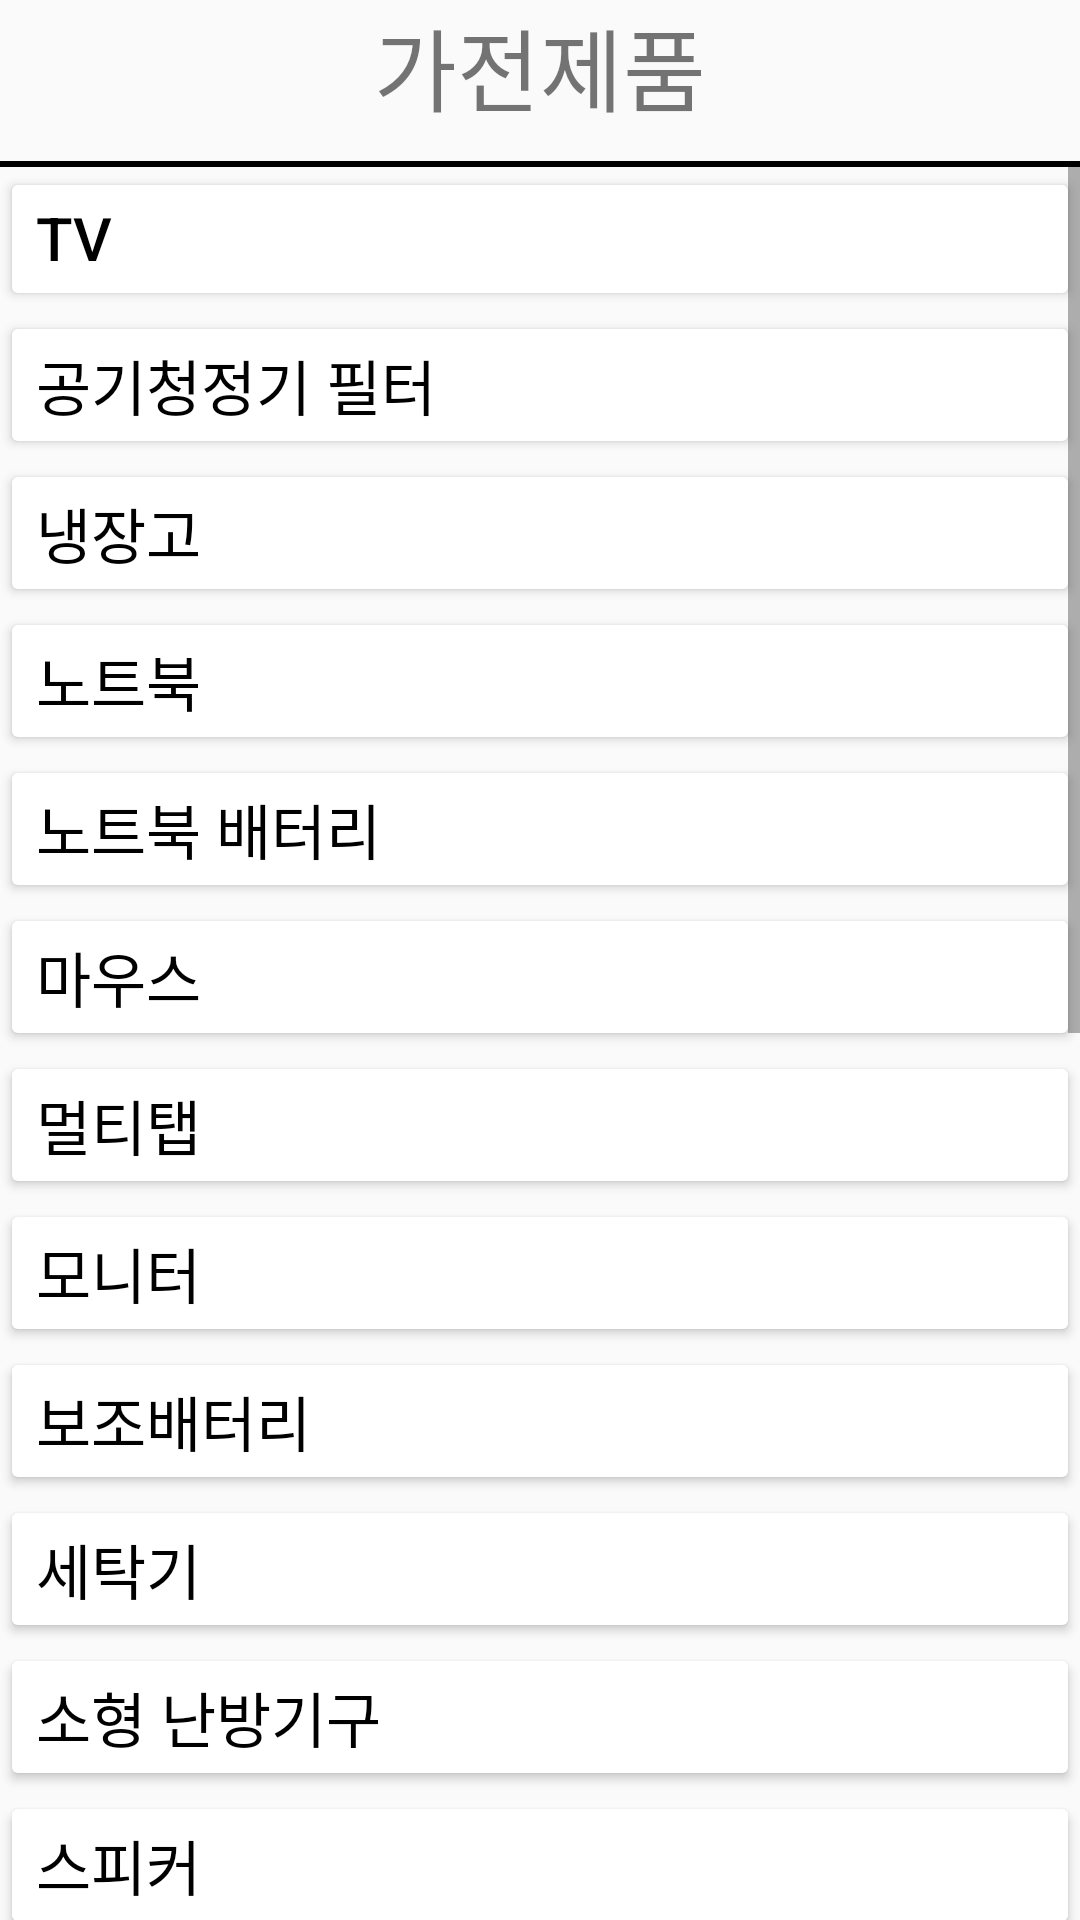

Write the Android layout XML for this screen, with the resource values it uses.
<!-- AndroidManifest.xml: application theme Theme.EcoProject -->
<!-- res/layout/activity_main3.xml -->
<?xml version="1.0" encoding="utf-8"?>
<LinearLayout xmlns:android="http://schemas.android.com/apk/res/android"
    xmlns:app="http://schemas.android.com/apk/res-auto"
    xmlns:tools="http://schemas.android.com/tools"
    android:layout_width="match_parent"
    android:layout_height="match_parent"
    android:orientation="vertical"
    tools:context=".MainActivity3">

    
    <LinearLayout
        android:gravity="center"
        android:layout_width="match_parent"
        android:layout_height="wrap_content" >
        <TextView
            android:text="가전제품"
            android:textSize="30dp"
            android:gravity="center"
            android:layout_width="wrap_content"
            android:layout_height="wrap_content" />
    </LinearLayout>

    <View
        android:layout_marginTop="10dp"
        android:background="#000"
        android:layout_width="match_parent"
        android:layout_height="2dp" />


    
    <ScrollView
        android:layout_width="match_parent"
        android:layout_height="match_parent" >

        <LinearLayout
            android:layout_width="match_parent"
            android:layout_height="wrap_content"
            android:orientation="vertical" >

            <Button
                android:text="TV"
                android:textSize="20dp"
                android:textColor="#000"
                android:gravity="left"
                android:backgroundTint="#fff"
                android:layout_width="match_parent"
                android:layout_height="wrap_content" />
            <Button
                android:text="공기청정기 필터"
                android:textSize="20dp"
                android:textColor="#000"
                android:gravity="left"
                android:backgroundTint="#fff"
                android:layout_width="match_parent"
                android:layout_height="wrap_content" />
            <Button
                android:text="냉장고"
                android:textSize="20dp"
                android:textColor="#000"
                android:gravity="left"
                android:backgroundTint="#fff"
                android:layout_width="match_parent"
                android:layout_height="wrap_content" />
            <Button
                android:text="노트북"
                android:textSize="20dp"
                android:textColor="#000"
                android:gravity="left"
                android:backgroundTint="#fff"
                android:layout_width="match_parent"
                android:layout_height="wrap_content" />
            <Button
                android:text="노트북 배터리"
                android:textSize="20dp"
                android:textColor="#000"
                android:gravity="left"
                android:backgroundTint="#fff"
                android:layout_width="match_parent"
                android:layout_height="wrap_content" />
            <Button
                android:text="마우스"
                android:textSize="20dp"
                android:textColor="#000"
                android:gravity="left"
                android:backgroundTint="#fff"
                android:layout_width="match_parent"
                android:layout_height="wrap_content" />
            <Button
                android:text="멀티탭"
                android:textSize="20dp"
                android:textColor="#000"
                android:gravity="left"
                android:backgroundTint="#fff"
                android:layout_width="match_parent"
                android:layout_height="wrap_content" />
            <Button
                android:text="모니터"
                android:textSize="20dp"
                android:textColor="#000"
                android:gravity="left"
                android:backgroundTint="#fff"
                android:layout_width="match_parent"
                android:layout_height="wrap_content" />
            <Button
                android:text="보조배터리"
                android:textSize="20dp"
                android:textColor="#000"
                android:gravity="left"
                android:backgroundTint="#fff"
                android:layout_width="match_parent"
                android:layout_height="wrap_content" />
            <Button
                android:text="세탁기"
                android:textSize="20dp"
                android:textColor="#000"
                android:gravity="left"
                android:backgroundTint="#fff"
                android:layout_width="match_parent"
                android:layout_height="wrap_content" />
            <Button
                android:text="소형 난방기구"
                android:textSize="20dp"
                android:textColor="#000"
                android:gravity="left"
                android:backgroundTint="#fff"
                android:layout_width="match_parent"
                android:layout_height="wrap_content" />
            <Button
                android:text="스피커"
                android:textSize="20dp"
                android:textColor="#000"
                android:gravity="left"
                android:backgroundTint="#fff"
                android:layout_width="match_parent"
                android:layout_height="wrap_content" />
            <Button
                android:text="온수매트"
                android:textSize="20dp"
                android:textColor="#000"
                android:gravity="left"
                android:backgroundTint="#fff"
                android:layout_width="match_parent"
                android:layout_height="wrap_content" />
            <Button
                android:text="이어폰"
                android:textSize="20dp"
                android:textColor="#000"
                android:gravity="left"
                android:backgroundTint="#fff"
                android:layout_width="match_parent"
                android:layout_height="wrap_content" />
            <Button
                android:text="전기면도기"
                android:textSize="20dp"
                android:textColor="#000"
                android:gravity="left"
                android:backgroundTint="#fff"
                android:layout_width="match_parent"
                android:layout_height="wrap_content" />
            <Button
                android:text="전기장판"
                android:textSize="20dp"
                android:textColor="#000"
                android:gravity="left"
                android:backgroundTint="#fff"
                android:layout_width="match_parent"
                android:layout_height="wrap_content" />
            <Button
                android:text="전선"
                android:textSize="20dp"
                android:textColor="#000"
                android:gravity="left"
                android:backgroundTint="#fff"
                android:layout_width="match_parent"
                android:layout_height="wrap_content" />
            <Button
                android:text="충전기, 케이블"
                android:textSize="20dp"
                android:textColor="#000"
                android:gravity="left"
                android:backgroundTint="#fff"
                android:layout_width="match_parent"
                android:layout_height="wrap_content" />
            <Button
                android:text="컴퓨터"
                android:textSize="20dp"
                android:textColor="#000"
                android:gravity="left"
                android:backgroundTint="#fff"
                android:layout_width="match_parent"
                android:layout_height="wrap_content" />
            <Button
                android:text="키보드"
                android:textSize="20dp"
                android:textColor="#000"
                android:gravity="left"
                android:backgroundTint="#fff"
                android:layout_width="match_parent"
                android:layout_height="wrap_content" />
            <Button
                android:text="태블릿"
                android:textSize="20dp"
                android:textColor="#000"
                android:gravity="left"
                android:backgroundTint="#fff"
                android:layout_width="match_parent"
                android:layout_height="wrap_content" />
            <Button
                android:text="토너,잉크 카트리지"
                android:textSize="20dp"
                android:textColor="#000"
                android:gravity="left"
                android:backgroundTint="#fff"
                android:layout_width="match_parent"
                android:layout_height="wrap_content" />
            <Button
                android:text="프린터"
                android:textSize="20dp"
                android:textColor="#000"
                android:gravity="left"
                android:backgroundTint="#fff"
                android:layout_width="match_parent"
                android:layout_height="wrap_content" />
            <Button
                android:text="하드디스크"
                android:textSize="20dp"
                android:textColor="#000"
                android:gravity="left"
                android:backgroundTint="#fff"
                android:layout_width="match_parent"
                android:layout_height="wrap_content" />

        </LinearLayout>
    </ScrollView>

</LinearLayout>
<!-- resources referenced by this layout -->
<resources>
  <style name="Theme.EcoProject" parent="Theme.AppCompat.Light">
          
          <item name="windowNoTitle">true</item>
          
          
          <item name="colorPrimary">@color/purple_500</item>
          <item name="colorPrimaryVariant">@color/purple_700</item>
          <item name="colorOnPrimary">@color/white</item>
          
          <item name="colorSecondary">@color/teal_200</item>
          <item name="colorSecondaryVariant">@color/teal_700</item>
          <item name="colorOnSecondary">@color/black</item>
          
          <item name="android:statusBarColor" tools:targetApi="l">@color/white</item>
          <item name="android:windowLightStatusBar">true</item>
          
      </style>
  <color name="purple_500">#FF6200EE</color>
  <color name="purple_700">#FF3700B3</color>
  <color name="white">#FFFFFFFF</color>
  <color name="teal_200">#FF03DAC5</color>
  <color name="teal_700">#FF018786</color>
  <color name="black">#FF000000</color>
</resources>
